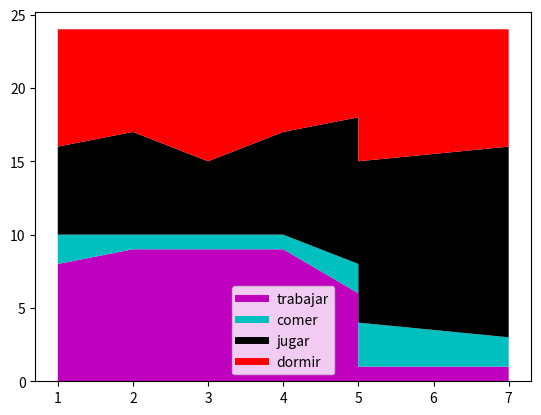

The matplotlib source for this figure:
import matplotlib.pyplot as plt

dias=[1,2,3,4,5,5,7]

dormir=  [8,7,9,7,6,9,8]
comer=   [2,1,1,1,2,3,2]
trabajar=[8,9,9,9,6,1,1]
jugar=   []
for x in range(7):
	jugar.append(24 - (dormir[x] + comer[x] + trabajar[x]))

#como es un ploligono no se pueden poner legend
#para ello creamos plots vacios
plt.plot([],[],color='m',label='trabajar',linewidth=5)
plt.plot([],[],color='c',label='comer',linewidth=5)
plt.plot([],[],color='k',label='jugar',linewidth=5)
plt.plot([],[],color='r',label='dormir',linewidth=5)
plt.stackplot(dias,trabajar,comer,jugar,dormir,colors=['m','c','k','r'])
plt.legend()
plt.show()


